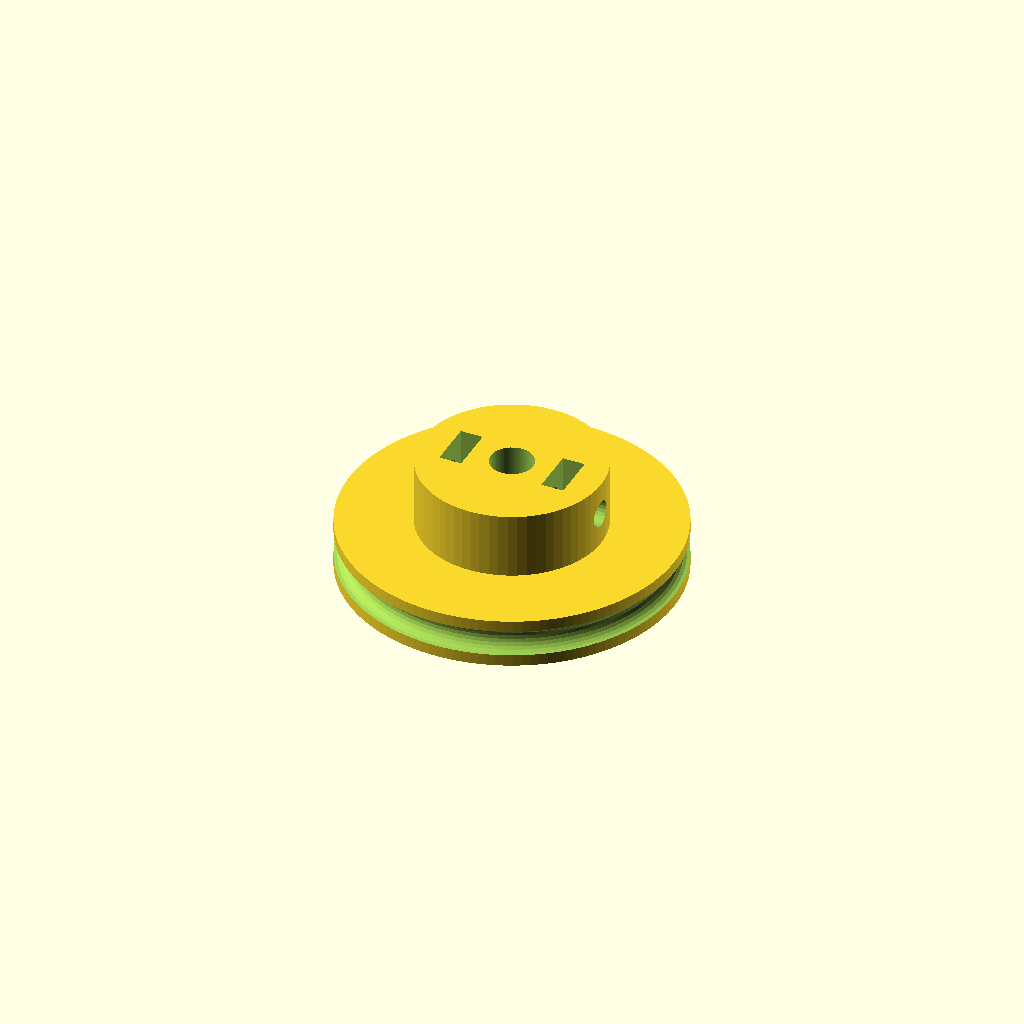
Cell 1: the model at its default parameters.
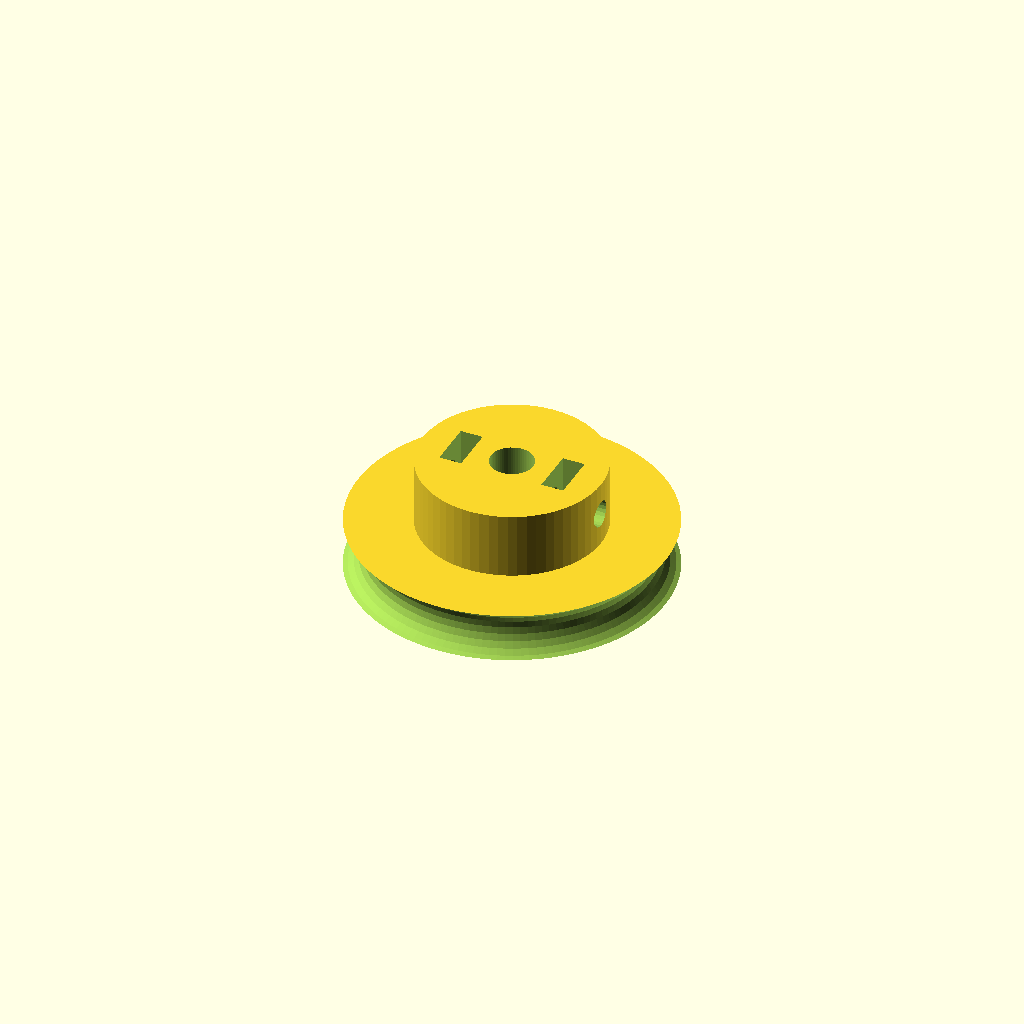
Cell 2 — bandDiameter set to 6.4, the other parameters unchanged.
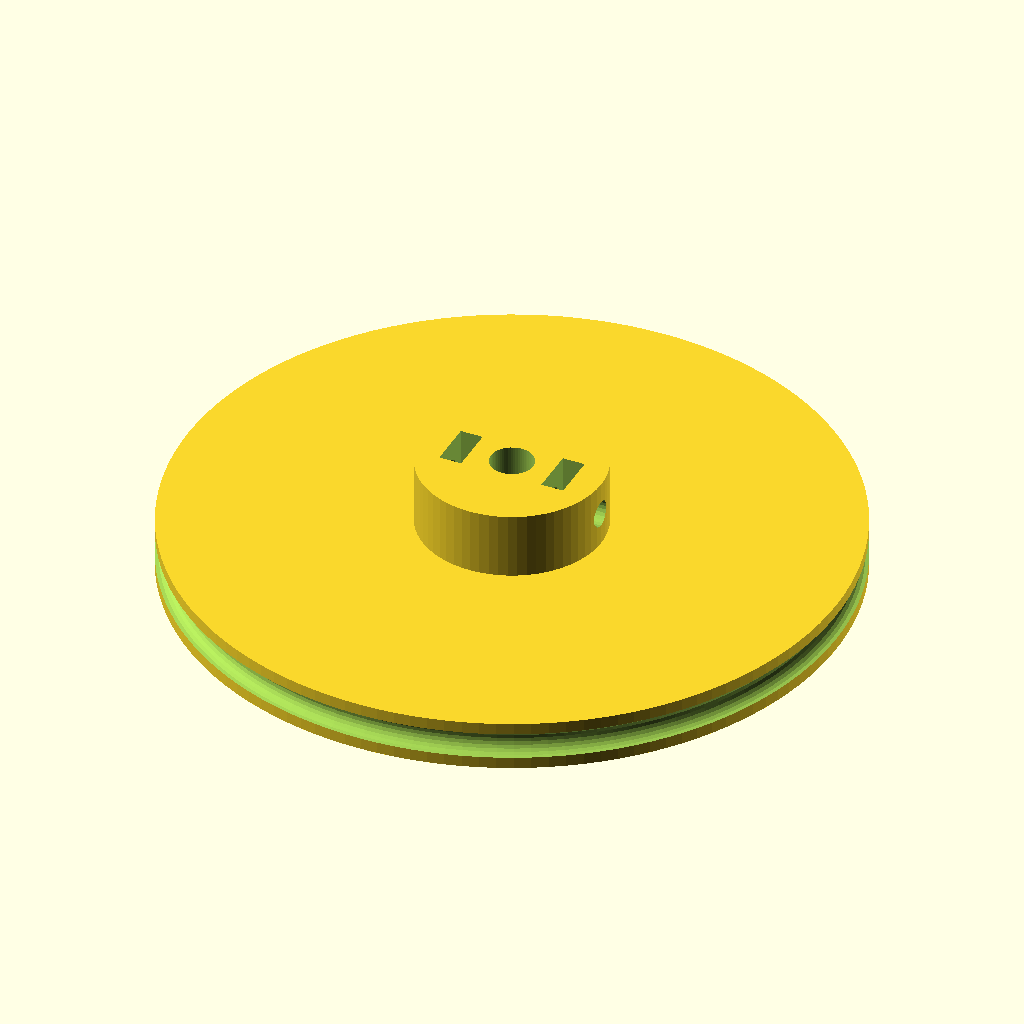
Cell 3: pulleyDiameter = 80 (everything else at default).
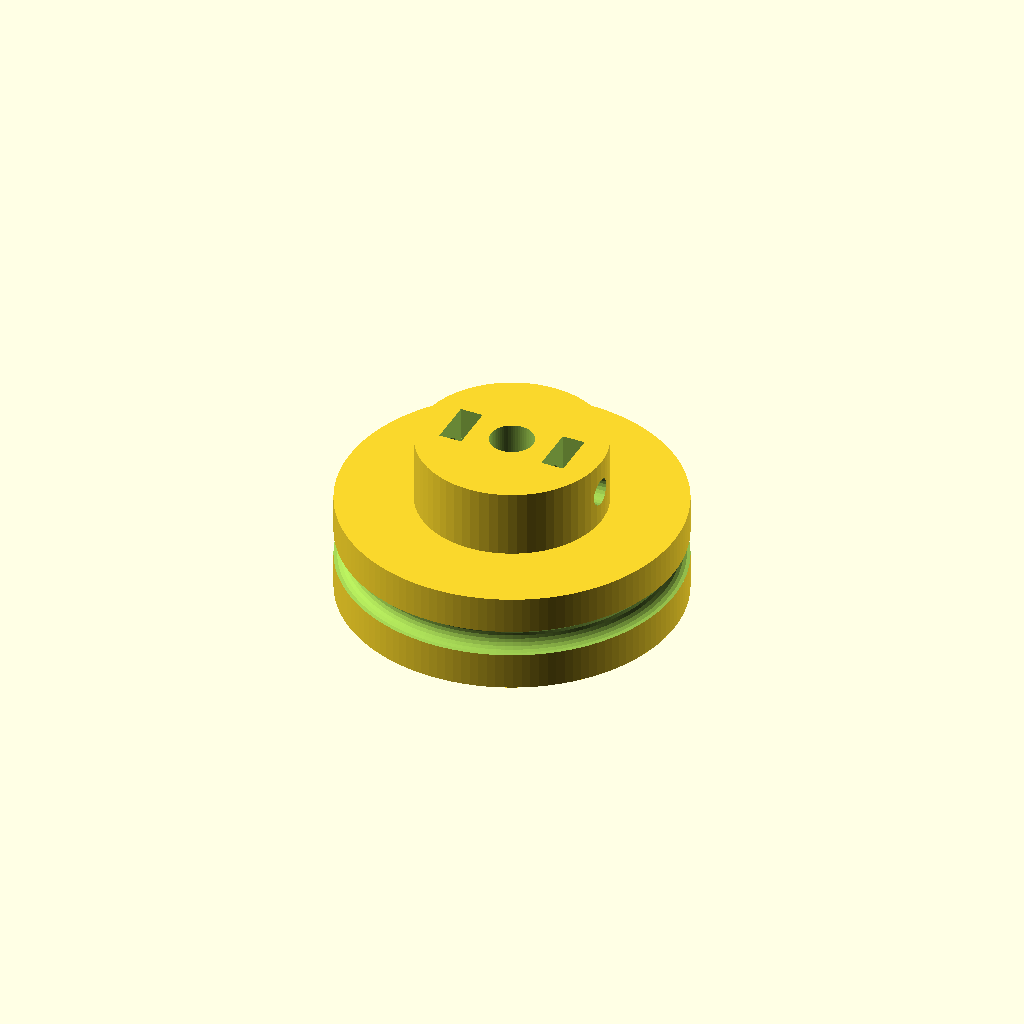
Cell 4: pulleyHeight = 12 (everything else at default).
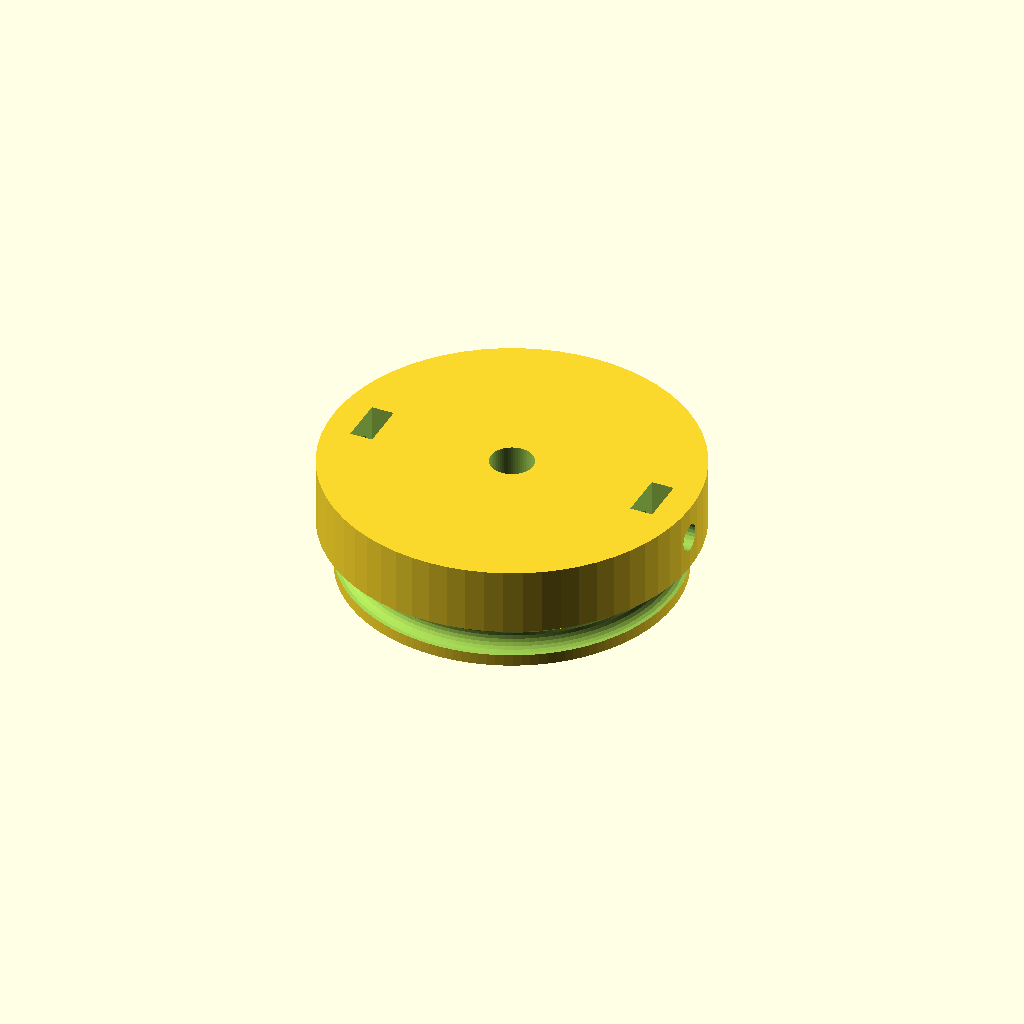
Cell 5 — hubDiameter set to 44, the other parameters unchanged.
One fixed orthographic camera (rotation 55°, 0°, 25°; colour scheme Cornfield) for every cell.
The OpenSCAD source (inputs/thingiverse/files/thing-1064138/pulley.scad):
// expects about 0.2 mm of tolerance

bandDiameter   = 3.2; // diameter of band

shaftDiameter  = 5.2; // sized for m5 shaft

pulleyDiameter = 40;
pulleyHeight   = 6;

hubDiameter    = 22;
hubHeight      = 8;

m3_nut_flats = 5.7; // width of m3 nut cave
m3_nut_depth = 2.7; // height of m3 nut for cave
m3_nut_points = (m3_nut_flats / 2) / cos(30); // Nut cave radius

bandPulley();

module bandPulley() {
	
	bandSegments   = 128;
	bandResolution = 24; // 4 produces a sharp inward groove
	
	difference() {
		
		union() {
			// main circumfrence
			difference() {
				cylinder(d = pulleyDiameter, h = pulleyHeight, center = true, $fn = bandSegments);
			
				// band groove
				rotate_extrude(convexity = 10, $fn = 128) {
					translate([pulleyDiameter / 2, 0, 0]) {
						circle(d = bandDiameter, center = true, $fn = bandResolution);
					}
				}
			}
			
			// hub
			translate([0, 0, pulleyHeight / 2 + hubHeight / 2]) {
				cylinder( d = hubDiameter, h = hubHeight, center = true, $fn = 64);
			}
		}
		
		// shaft
		translate([0, 0, hubHeight / 2]) {
			cylinder(d = 5.2, h = pulleyHeight + hubHeight + 1, center = true, $fn = 64);
		}

		for (j = [1:2] ) {
			rotate(360/2 * j, [0,0,1]) {
				rotate(90, [0,1,0]) {
					
					// nut cave
					translate([-(pulleyHeight / 2 + hubHeight / 2), 0, hubDiameter / 2 - m3_nut_depth - 2]) {
						cylinder(r = m3_nut_points, h = m3_nut_depth, center = true, $fn = 6);
					}
					
					// nut entrance
					translate([-(pulleyHeight / 2 + hubHeight), 0, hubDiameter / 2 - m3_nut_depth - 2]) {
						cube(size = [hubHeight, m3_nut_flats, m3_nut_depth], center = true);
					}
					
					// m3 passage
					translate([-(pulleyHeight / 2 + hubHeight / 2), 0, hubDiameter / 4]) {
						cylinder(d = 3.2, h = hubDiameter, center = true, $fn = 24);
					}
					
				} // end: rotate
			} // end: rotate
		} // end: for

	} // end: difference
	
	
	
}
Customizer parameters (derived from the source; name, type, default, range or options):
bandDiameter: number, default 3.2
shaftDiameter: number, default 5.2
pulleyDiameter: number, default 40
pulleyHeight: number, default 6
hubDiameter: number, default 22
hubHeight: number, default 8
m3_nut_flats: number, default 5.7
m3_nut_depth: number, default 2.7
